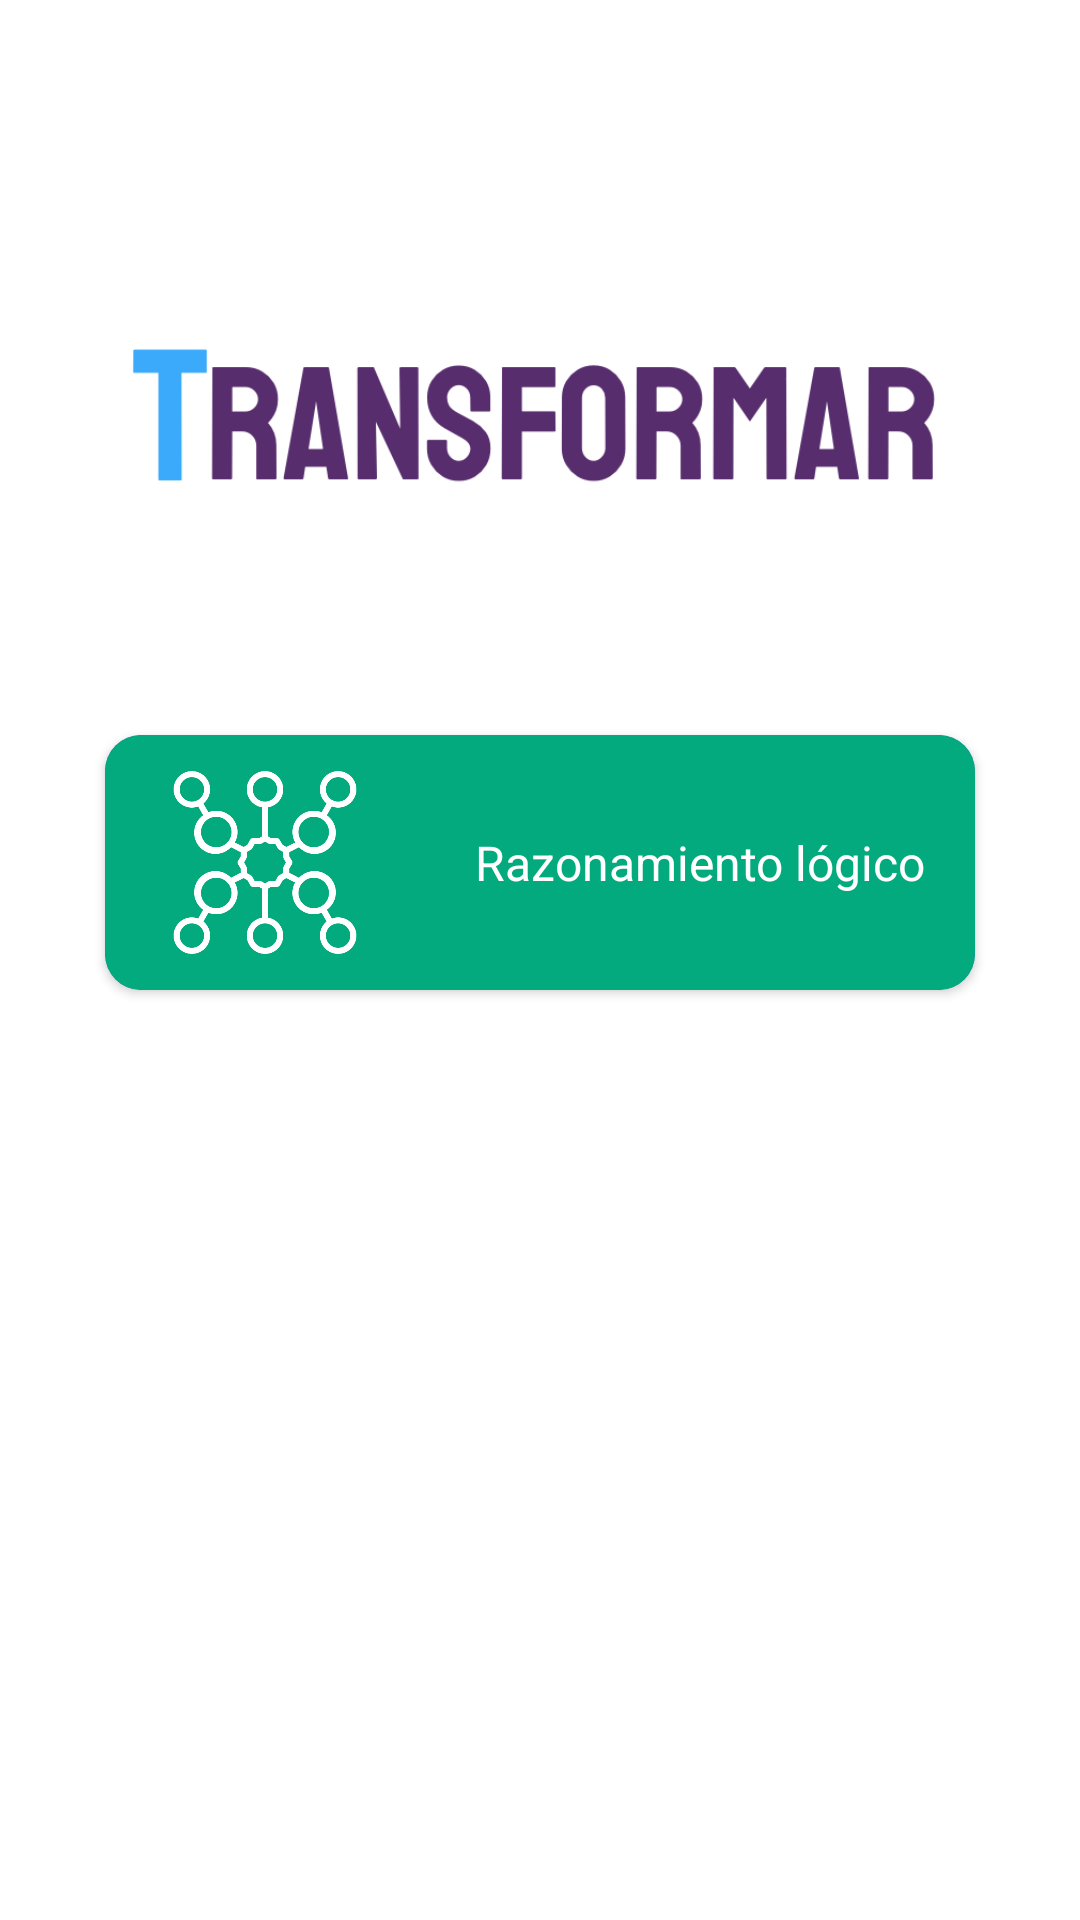

Android layout source for this screen:
<!-- AndroidManifest.xml: application theme Theme.Transformar -->
<!-- res/layout/activity_rlogico_inicio.xml -->
<?xml version="1.0" encoding="utf-8"?>
<androidx.constraintlayout.widget.ConstraintLayout xmlns:android="http://schemas.android.com/apk/res/android"
    xmlns:app="http://schemas.android.com/apk/res-auto"
    xmlns:tools="http://schemas.android.com/tools"
    android:layout_width="match_parent"
    android:layout_height="match_parent"
    tools:context=".RlogicoInicio">

    <androidx.appcompat.widget.Toolbar
        android:id="@+id/toolbar"
        android:layout_width="match_parent"
        android:layout_height="?attr/actionBarSize"
        android:background="@color/transparente"
        app:title=""
        tools:ignore="MissingConstraints" />

    <ImageView
        android:id="@+id/imageView5"
        android:layout_width="285dp"
        android:layout_height="85dp"
        android:layout_marginTop="100dp"
        android:background="#FFFFFF"
        app:layout_constraintEnd_toEndOf="parent"
        app:layout_constraintStart_toStartOf="parent"
        app:layout_constraintTop_toTopOf="parent"
        app:srcCompat="@drawable/logo_app" />

    <androidx.cardview.widget.CardView
        android:id="@+id/cardView"
        android:layout_width="290dp"
        android:layout_height="85dp"
        android:layout_marginTop="60dp"
        android:backgroundTint="#504CDC"
        app:cardCornerRadius="12dp"
        app:layout_constraintEnd_toEndOf="parent"
        app:layout_constraintStart_toStartOf="parent"
        app:layout_constraintTop_toBottomOf="@+id/imageView5">

        <LinearLayout
            android:layout_width="match_parent"
            android:layout_height="match_parent"
            android:background="@color/verdeCard"
            android:orientation="horizontal">

            <ImageView
                android:id="@+id/imageView6"
                android:layout_width="74dp"
                android:layout_height="match_parent"
                android:layout_marginTop="10dp"
                android:layout_marginBottom="10dp"
                android:layout_weight="1"
                android:backgroundTint="#851414"
                android:contentDescription="TODO"
                app:srcCompat="@drawable/logico" />

            <TextView
                android:id="@+id/textView"
                android:layout_width="wrap_content"
                android:layout_height="wrap_content"
                android:layout_gravity="center|center_vertical"
                android:layout_weight="1"
                android:text="@string/rlogico"
                android:textAlignment="center"
                android:textColor="#FFFFFF"
                android:textSize="16sp" />
        </LinearLayout>
    </androidx.cardview.widget.CardView>

    <Button
        android:id="@+id/btnIniciarLogico"
        style="@style/Widget.MaterialComponents.Button.Icon"
        android:layout_width="200dp"
        android:layout_height="60dp"
        android:layout_marginTop="96dp"
        android:backgroundTint="@color/verde"
        android:text="@string/iniciarCustionario"
        android:textColor="#FFFFFF"
        app:icon="@drawable/ic_iniciar"
        app:iconSize="30dp"
        app:layout_constraintEnd_toEndOf="parent"
        app:layout_constraintStart_toStartOf="parent"
        app:layout_constraintTop_toBottomOf="@+id/cardView"
        tools:ignore="TextContrastCheck" />

    <Button
        android:id="@+id/btnVerRecordsLogico"
        style="@style/Widget.MaterialComponents.Button.Icon"
        android:layout_width="200dp"
        android:layout_height="60dp"
        android:layout_marginTop="32dp"
        android:backgroundTint="@color/rojo"
        android:text="@string/verRecords"
        app:icon="@drawable/trofeo"
        app:iconSize="20dp"
        app:layout_constraintEnd_toEndOf="parent"
        app:layout_constraintHorizontal_bias="0.502"
        app:layout_constraintStart_toStartOf="parent"
        app:layout_constraintTop_toBottomOf="@+id/btnIniciarLogico" />
</androidx.constraintlayout.widget.ConstraintLayout>
<!-- resources referenced by this layout -->
<resources>
  <color name="rojo">#e40f2e</color>
  <color name="transparente">#0090C4EC</color>
  <color name="verde">#37a431</color>
  <color name="verdeCard">#02AA7E</color>
  <!-- drawable logico: png bitmap (drawable-v24, 28842 bytes) -->
  <!-- drawable logo_app: png bitmap (drawable, 20395 bytes) -->
  <!-- drawable trofeo: png bitmap (drawable-v24, 28702 bytes) -->
  <string name="iniciarCustionario">Iniciar</string>
  <string name="rlogico">Razonamiento lógico</string>
  <string name="verRecords">Ver Records</string>
  <style name="Theme.Transformar" parent="Theme.MaterialComponents.DayNight.NoActionBar">
          
          <item name="colorPrimary">@color/purple_500</item>
          <item name="colorPrimaryVariant">@color/purple_700</item>
          <item name="colorOnPrimary">@color/white</item>
          
          <item name="colorSecondary">@color/teal_200</item>
          <item name="colorSecondaryVariant">@color/teal_700</item>
          <item name="colorOnSecondary">@color/black</item>
          
          <item name="android:statusBarColor" tools:targetApi="l">?attr/colorPrimaryVariant</item>
          
      </style>
  <color name="purple_500">#FF6200EE</color>
  <color name="purple_700">#FF3700B3</color>
  <color name="white">#FFFFFFFF</color>
  <color name="teal_200">#FF03DAC5</color>
  <color name="teal_700">#FF018786</color>
  <color name="black">#FF000000</color>
</resources>
